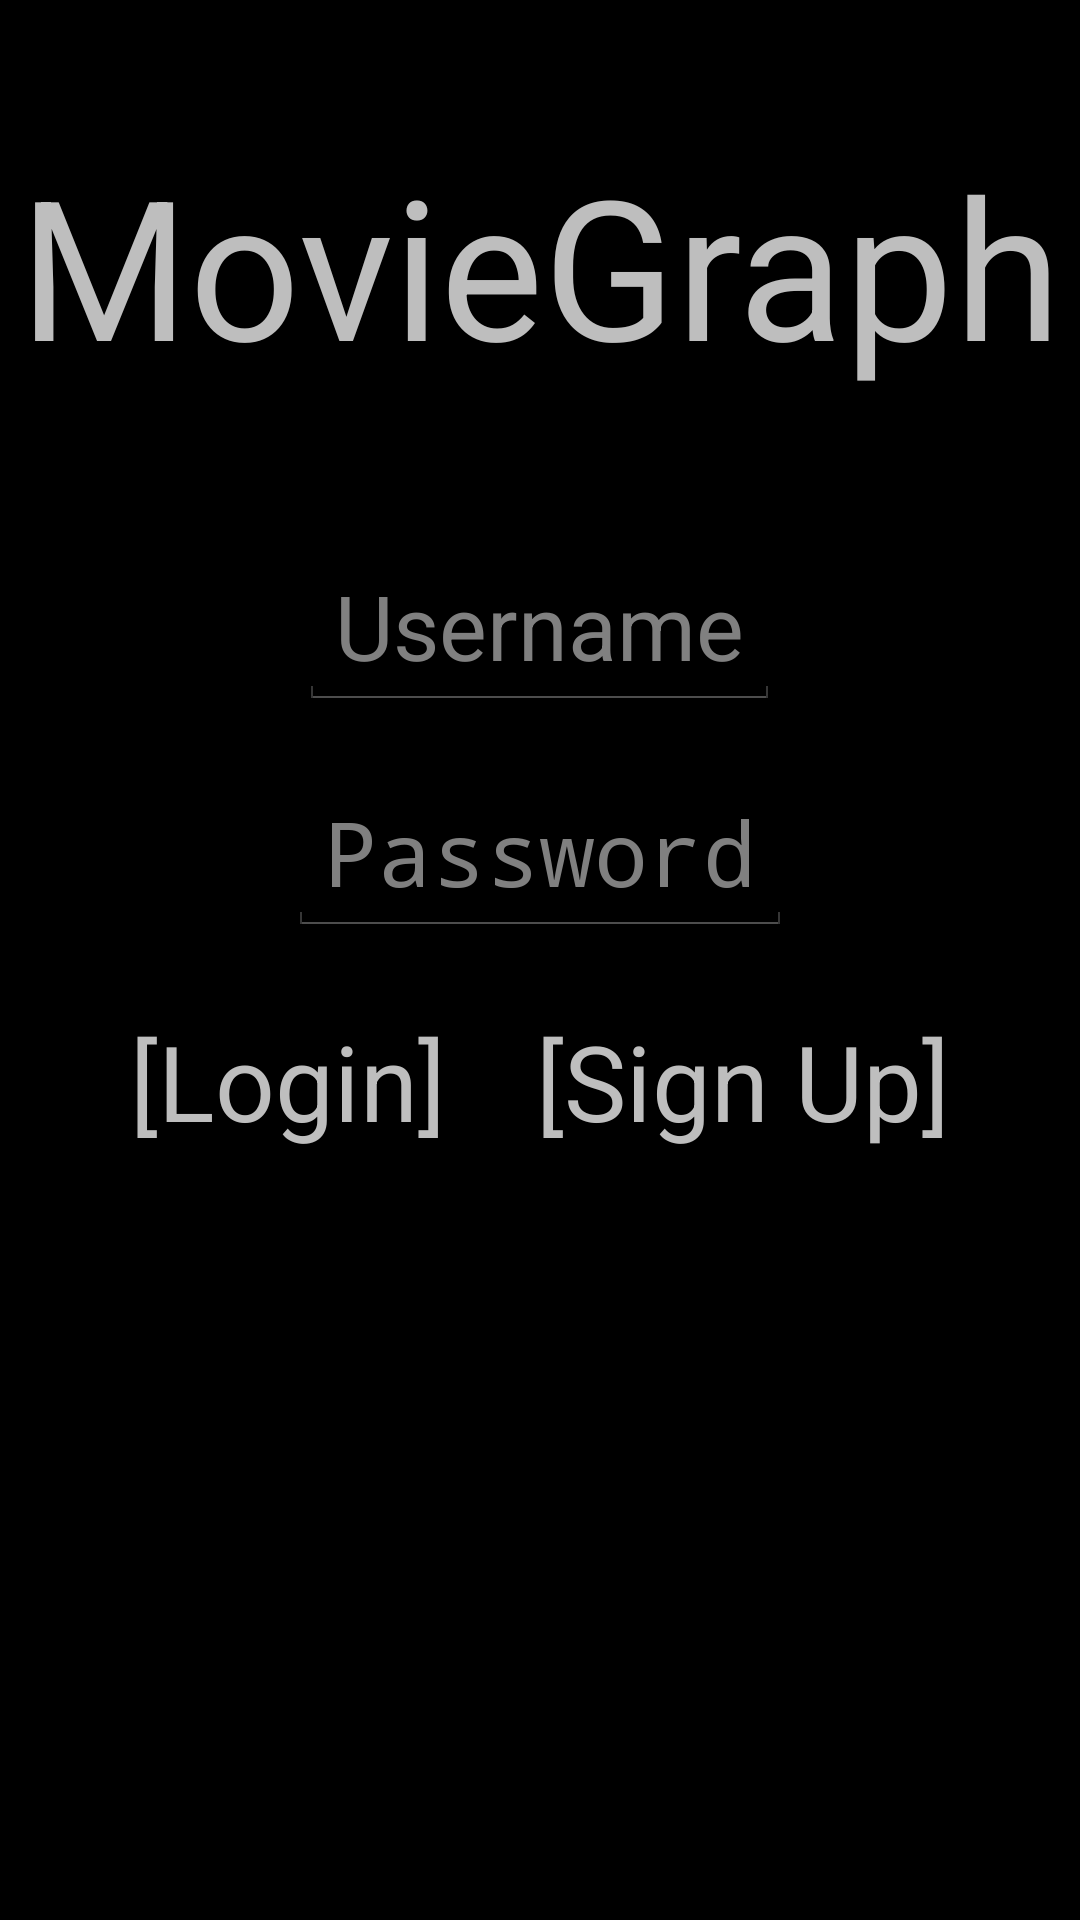

Android layout source for this screen:
<!-- AndroidManifest.xml: application theme MainTheme -->
<!-- res/layout/welcome_screen.xml -->
<?xml version="1.0" encoding="utf-8"?>

<LinearLayout xmlns:android="http://schemas.android.com/apk/res/android"
    android:id="@+id/linearLayout"
    android:layout_width="match_parent"
    android:layout_height="wrap_content"
    android:orientation="vertical"
    android:layout_gravity="center"
    android:padding="5dp" >

    <TextView
        android:id="@+id/screen_title"
        android:layout_width="wrap_content"
        android:layout_height="wrap_content"
        android:layout_gravity="center"
        android:textSize="65sp"
        android:text="@string/app_name"
        android:layout_marginTop="40dp"
        android:layout_marginBottom="40dp"
        />

    <ImageView
        android:id="@+id/logo"
        android:visibility="gone"
        android:layout_width="wrap_content"
        android:layout_height="wrap_content"
        android:layout_centerHorizontal="true"
        android:contentDescription="@string/todo"
        android:scaleType="fitXY"
        android:src="@drawable/small_logo"
        android:layout_below="@id/screen_title"
        android:layout_marginBottom="40dp"
        />

    <EditText
        android:id="@+id/username"
        android:layout_width="wrap_content"
        android:layout_height="wrap_content"
        android:layout_gravity="center"
        android:layout_margin="10dp"
        android:textSize="30sp"
        android:hint="@string/user"
        android:imeOptions="actionNext"
        android:inputType="text"
        android:layout_below= "@id/logo"
        >

    </EditText>

    <EditText
        android:id="@+id/password"
        android:layout_width="wrap_content"
        android:layout_height="wrap_content"
        android:layout_gravity="center"
        android:layout_margin="10dp"
        android:textSize="30sp"
        android:hint="@string/password"
        android:imeOptions="actionDone"
        android:inputType="textPassword"
        android:layout_below= "@id/username"
        >
    </EditText>

    <LinearLayout
        android:layout_width="wrap_content"
        android:layout_height="wrap_content"
        android:layout_below= "@id/password"
        android:layout_gravity="center"
        >

        <TextView
            android:id="@+id/button_login"
            android:layout_width="wrap_content"
            android:layout_height="wrap_content"
            android:layout_margin="15dp"
            android:text="@string/button_login"
            android:textSize="35sp"
            />

        <TextView
            android:id="@+id/button_signup"
            android:layout_width="wrap_content"
            android:layout_height="wrap_content"
            android:layout_margin="15dp"
            android:text="@string/button_signup"
            android:textSize="35sp"
            android:layout_toRightOf="@id/button_login"
            android:layout_below="@id/password"
            android:clickable="true"
            android:onClick="onSignupClick"
            />
    </LinearLayout>
</LinearLayout>
<!-- resources referenced by this layout -->
<resources>
  <!-- drawable small_logo: png bitmap (drawable, 72702 bytes) -->
  <string name="app_name">MovieGraph</string>
  <string name="button_login">[Login]</string>
  <string name="button_signup">[Sign Up]</string>
  <string name="password">Password</string>
  <string name="todo">TODO</string>
  <string name="user">Username</string>
  <style name="MainTheme" parent="android:Theme.Holo">
      </style>
</resources>
